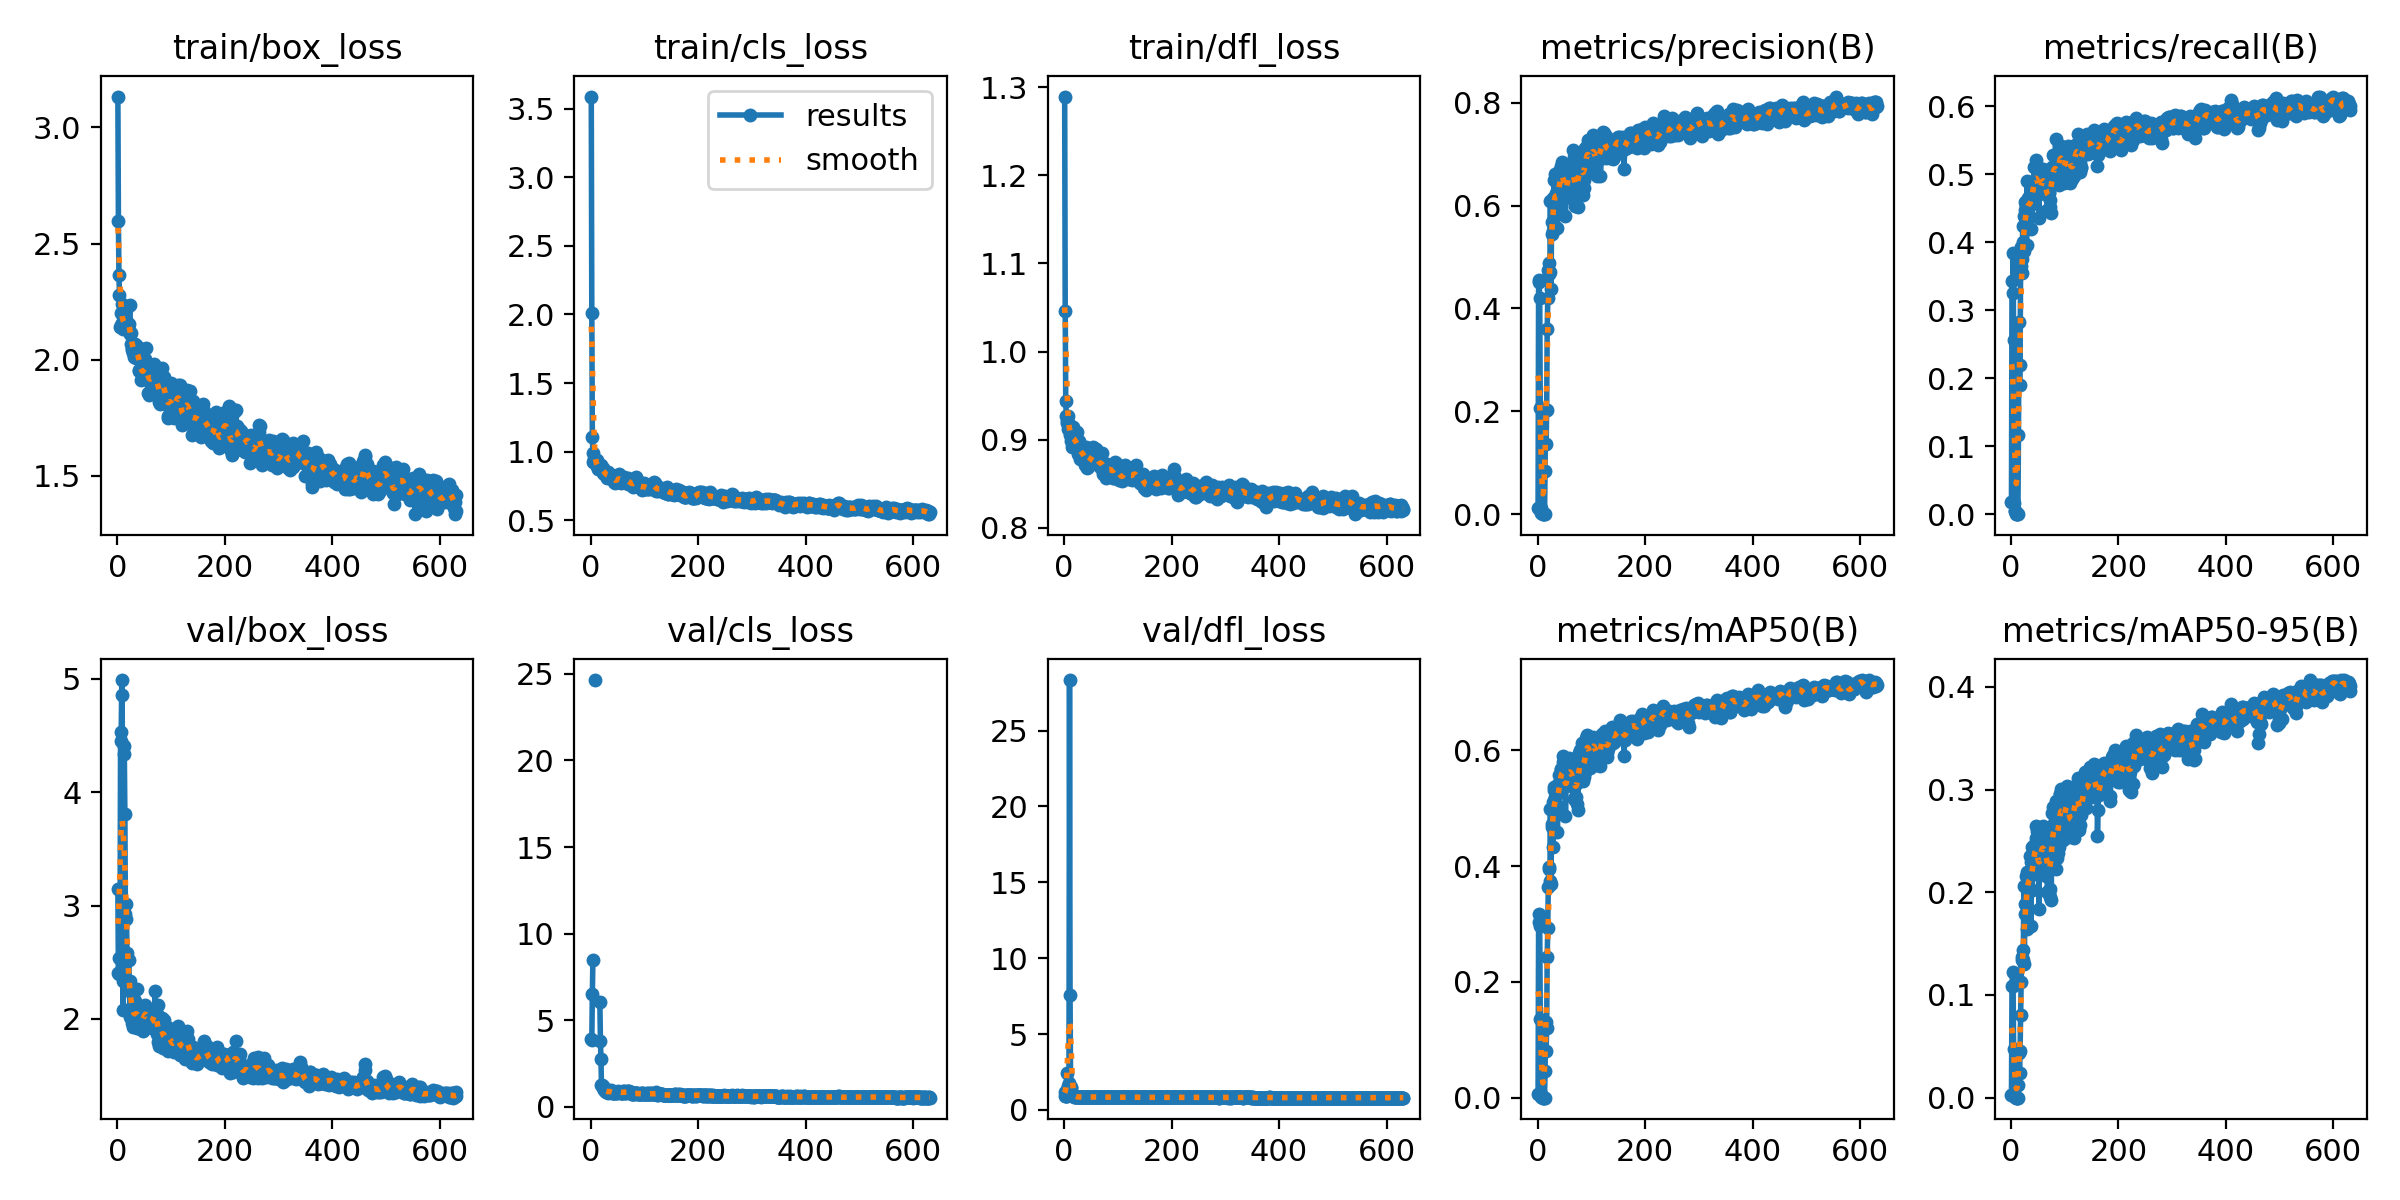

The data file committed next to this chart (first rows):
epoch, time, train/box_loss, train/cls_loss, train/dfl_loss, metrics/precision(B), metrics/recall(B), metrics/mAP50(B), metrics/mAP50-95(B), val/box_loss, val/cls_loss, val/dfl_loss, lr/pg0, lr/pg1, lr/pg2
1, 54.44, 3.133, 3.588, 1.289, 0.01235, 0.0173, 0.00644, 0.00276, 3.15, 3.885, 1.161, 0.0001, 0.0001, 0.0001
2, 86.25, 2.599, 2.008, 1.046, 0.4559, 0.3429, 0.3027, 0.1092, 2.404, 3.863, 0.8869, 0.0002198, 0.0002198, 0.0002198
3, 166.3, 2.363, 1.108, 0.9441, 0.4508, 0.3262, 0.3166, 0.122, 2.534, 6.521, 0.8981, 0.0003393, 0.0003393, 0.0003393
4, 172.3, 2.278, 0.9935, 0.9267, 0.4212, 0.384, 0.2971, 0.1085, 2.394, 8.455, 0.8855, 0.0004585, 0.0004585, 0.0004585
5, 227.4, 2.138, 0.9216, 0.9218, 0.2072, 0.2558, 0.1365, 0.04778, 2.536, inf, 0.8961, 0.0005774, 0.0005774, 0.0005774
6, 260.4, 2.148, 0.9486, 0.9194, 0.01147, 0.01606, 0.00583, 0.00263, 4.529, inf, 2.44, 0.0006961, 0.0006961, 0.0006961
7, 334.9, 2.2, 0.9344, 0.9119, 0.00295, 0.00412, 0.00148, 0.00061, 4.453, inf, 1.563, 0.0008146, 0.0008146, 0.0008146
8, 425.3, 2.239, 0.9342, 0.9266, 0.00284, 0.00398, 0.00143, 0.00037, 4.856, 24.64, 1.487, 0.0009328, 0.0009328, 0.0009328
9, 457.4, 2.156, 0.9104, 0.9117, 0.00267, 0.00343, 0.00134, 0.00026, 4.989, inf, 1.778, 0.001051, 0.001051, 0.001051
10, 487.3, 2.188, 0.9103, 0.9164, 0, 0, 0, 0, 2.335, inf, 28.33, 0.001168, 0.001168, 0.001168
11, 558.7, 2.133, 0.9381, 0.9054, 0, 0, 0, 0, 2.078, inf, 7.554, 0.001286, 0.001286, 0.001286
12, 587.7, 2.147, 0.8945, 0.8992, 0, 0, 0, 0, 4.408, inf, 1.487, 0.001403, 0.001403, 0.001403
13, 593.8, 2.143, 0.882, 0.9067, 0, 0, 0, 0, 4.34, inf, 1.441, 0.00152, 0.00152, 0.00152
14, 689.7, 2.131, 0.8742, 0.892, 0.08333, 0.1167, 0.0466, 0.01227, 3.808, inf, 1.071, 0.001636, 0.001636, 0.001636
15, 695.4, 2.171, 0.8869, 0.9, 0.2018, 0.2825, 0.1308, 0.04325, 2.925, inf, 0.9488, 0.001753, 0.001753, 0.001753
16, 749.5, 2.213, 0.9001, 0.9032, 0.1355, 0.1897, 0.08092, 0.02368, 3.018, inf, 0.9394, 0.001869, 0.001869, 0.001869
17, 797.6, 2.169, 0.8923, 0.9143, 0.2034, 0.2195, 0.1207, 0.04552, 2.884, 6.073, 0.9017, 0.001965, 0.001965, 0.001965
18, 828.8, 2.155, 0.8973, 0.9019, 0.3593, 0.3657, 0.2437, 0.08011, 2.579, 3.826, 0.8933, 0.001963, 0.001963, 0.001963
19, 834.5, 2.148, 0.9047, 0.8961, 0.4198, 0.3925, 0.2931, 0.1122, 2.322, 2.781, 0.8798, 0.00196, 0.00196, 0.00196
20, 840.6, 2.152, 0.8762, 0.8992, 0.4751, 0.355, 0.3637, 0.1366, 2.254, 1.255, 0.8746, 0.001958, 0.001958, 0.001958
21, 928.6, 2.152, 0.8655, 0.897, 0.4883, 0.3762, 0.399, 0.1343, 2.519, 1.248, 0.8868, 0.001956, 0.001956, 0.001956
22, 958.8, 2.129, 0.8445, 0.8983, 0.4666, 0.4241, 0.3954, 0.1442, 2.321, 1.199, 0.8635, 0.001954, 0.001954, 0.001954
23, 1005, 2.234, 0.8839, 0.8937, 0.4707, 0.4001, 0.3743, 0.1336, 2.335, 1.104, 0.8623, 0.001952, 0.001952, 0.001952
24, 1037, 2.112, 0.8584, 0.9085, 0.6083, 0.4394, 0.4994, 0.2056, 2.014, 0.9594, 0.8548, 0.001949, 0.001949, 0.001949
25, 1116, 2.068, 0.8376, 0.8842, 0.4382, 0.387, 0.3685, 0.1299, 2.278, 1.001, 0.8609, 0.001947, 0.001947, 0.001947
26, 1145, 2.115, 0.855, 0.892, 0.5446, 0.4588, 0.4678, 0.1886, 2.096, 0.9638, 0.8552, 0.001945, 0.001945, 0.001945
27, 1151, 2.05, 0.852, 0.8983, 0.5671, 0.4474, 0.472, 0.1787, 2.105, 0.8902, 0.8505, 0.001943, 0.001943, 0.001943
28, 1192, 2.043, 0.8293, 0.8856, 0.6143, 0.4532, 0.5102, 0.2161, 1.969, 0.8267, 0.8486, 0.001941, 0.001941, 0.001941
29, 1240, 2.044, 0.8313, 0.8894, 0.5508, 0.3958, 0.4336, 0.1639, 2.205, 0.9346, 0.8565, 0.001938, 0.001938, 0.001938
30, 1273, 2.028, 0.81, 0.8781, 0.6127, 0.4907, 0.5372, 0.22, 1.932, 0.843, 0.8466, 0.001936, 0.001936, 0.001936
31, 1328, 2.013, 0.8144, 0.8859, 0.6498, 0.458, 0.5313, 0.2157, 2.035, 0.8336, 0.8534, 0.001934, 0.001934, 0.001934
32, 1334, 2.069, 0.8394, 0.8885, 0.6158, 0.4658, 0.5197, 0.217, 1.956, 0.8014, 0.8459, 0.001932, 0.001932, 0.001932
33, 1407, 2.05, 0.8544, 0.8905, 0.6609, 0.4401, 0.517, 0.218, 2.156, 0.9504, 0.8668, 0.00193, 0.00193, 0.00193
34, 1413, 2.007, 0.8317, 0.8856, 0.624, 0.4673, 0.523, 0.2153, 2.021, 0.9007, 0.846, 0.001927, 0.001927, 0.001927
35, 1444, 2.009, 0.8195, 0.8813, 0.602, 0.4555, 0.5012, 0.201, 2.078, 0.8991, 0.8479, 0.001925, 0.001925, 0.001925
36, 1471, 2.056, 0.8236, 0.8853, 0.6265, 0.4624, 0.5316, 0.2357, 1.924, 0.8363, 0.8468, 0.001923, 0.001923, 0.001923
37, 1477, 2.049, 0.8107, 0.8835, 0.5563, 0.4204, 0.459, 0.1672, 2.267, 0.9514, 0.8569, 0.001921, 0.001921, 0.001921
38, 1509, 2.04, 0.8103, 0.8759, 0.638, 0.4849, 0.5411, 0.2293, 1.92, 0.872, 0.845, 0.001919, 0.001919, 0.001919
39, 1516, 2.047, 0.8337, 0.8711, 0.5988, 0.4561, 0.504, 0.2025, 2.057, 0.8245, 0.8483, 0.001916, 0.001916, 0.001916
40, 1522, 1.957, 0.8094, 0.8913, 0.668, 0.4783, 0.5573, 0.2438, 1.986, 0.8128, 0.8429, 0.001914, 0.001914, 0.001914
41, 1564, 1.953, 0.8009, 0.8814, 0.6582, 0.4633, 0.5397, 0.2274, 2.036, 0.8653, 0.845, 0.001912, 0.001912, 0.001912
42, 1645, 2.04, 0.8234, 0.8692, 0.6269, 0.4809, 0.5352, 0.2195, 2.026, 0.8095, 0.8441, 0.00191, 0.00191, 0.00191
43, 1651, 2.01, 0.8004, 0.8683, 0.646, 0.5113, 0.567, 0.2458, 1.931, 0.8022, 0.8447, 0.001908, 0.001908, 0.001908
44, 1681, 1.911, 0.7819, 0.8688, 0.6768, 0.4919, 0.5677, 0.2323, 2.053, 0.8105, 0.846, 0.001905, 0.001905, 0.001905
45, 1687, 1.938, 0.7743, 0.8747, 0.6758, 0.4847, 0.5559, 0.2359, 2.045, 0.8311, 0.848, 0.001903, 0.001903, 0.001903
46, 1744, 1.937, 0.7871, 0.8773, 0.6841, 0.4859, 0.5659, 0.2526, 1.937, 0.7992, 0.8481, 0.001901, 0.001901, 0.001901
47, 1798, 1.92, 0.7788, 0.8742, 0.672, 0.522, 0.5903, 0.2644, 1.891, 0.8263, 0.8436, 0.001899, 0.001899, 0.001899
48, 1850, 1.942, 0.7962, 0.8768, 0.6638, 0.5126, 0.5801, 0.2592, 1.899, 0.8025, 0.8464, 0.001897, 0.001897, 0.001897
49, 1856, 1.929, 0.7843, 0.8772, 0.6276, 0.4885, 0.5421, 0.2174, 2.049, 0.8134, 0.849, 0.001894, 0.001894, 0.001894
50, 1862, 1.977, 0.8121, 0.8752, 0.6232, 0.4955, 0.5513, 0.2378, 2.08, 0.8535, 0.8571, 0.001892, 0.001892, 0.001892
51, 1892, 2.003, 0.8034, 0.8861, 0.623, 0.4931, 0.5472, 0.2396, 2.115, 0.9191, 0.8577, 0.00189, 0.00189, 0.00189
52, 1899, 1.927, 0.7963, 0.8803, 0.5796, 0.4355, 0.4858, 0.1839, 2.124, 0.8472, 0.8479, 0.001888, 0.001888, 0.001888
53, 1929, 2.052, 0.8364, 0.892, 0.6409, 0.4719, 0.5383, 0.2229, 1.988, 0.8646, 0.8496, 0.001886, 0.001886, 0.001886
54, 1960, 1.95, 0.8023, 0.8848, 0.6522, 0.4746, 0.5473, 0.2314, 2.079, 0.8733, 0.8488, 0.001883, 0.001883, 0.001883
55, 2061, 1.973, 0.797, 0.877, 0.6305, 0.4772, 0.5417, 0.2354, 2.041, 0.851, 0.8486, 0.001881, 0.001881, 0.001881
56, 2152, 1.939, 0.7882, 0.8741, 0.6444, 0.4835, 0.5527, 0.2425, 1.961, 0.8082, 0.8522, 0.001879, 0.001879, 0.001879
57, 2221, 1.858, 0.7734, 0.8772, 0.6545, 0.4856, 0.5576, 0.2353, 2.03, 0.8075, 0.85, 0.001877, 0.001877, 0.001877
58, 2265, 1.965, 0.8048, 0.8877, 0.6755, 0.4926, 0.5732, 0.26, 1.978, 0.7964, 0.8496, 0.001875, 0.001875, 0.001875
59, 2271, 1.848, 0.7856, 0.8897, 0.6782, 0.5077, 0.5867, 0.2646, 1.944, 0.791, 0.8491, 0.001872, 0.001872, 0.001872
60, 2318, 1.927, 0.8082, 0.8772, 0.6584, 0.5045, 0.5765, 0.2446, 1.966, 0.8824, 0.8518, 0.00187, 0.00187, 0.00187
... 571 more rows
